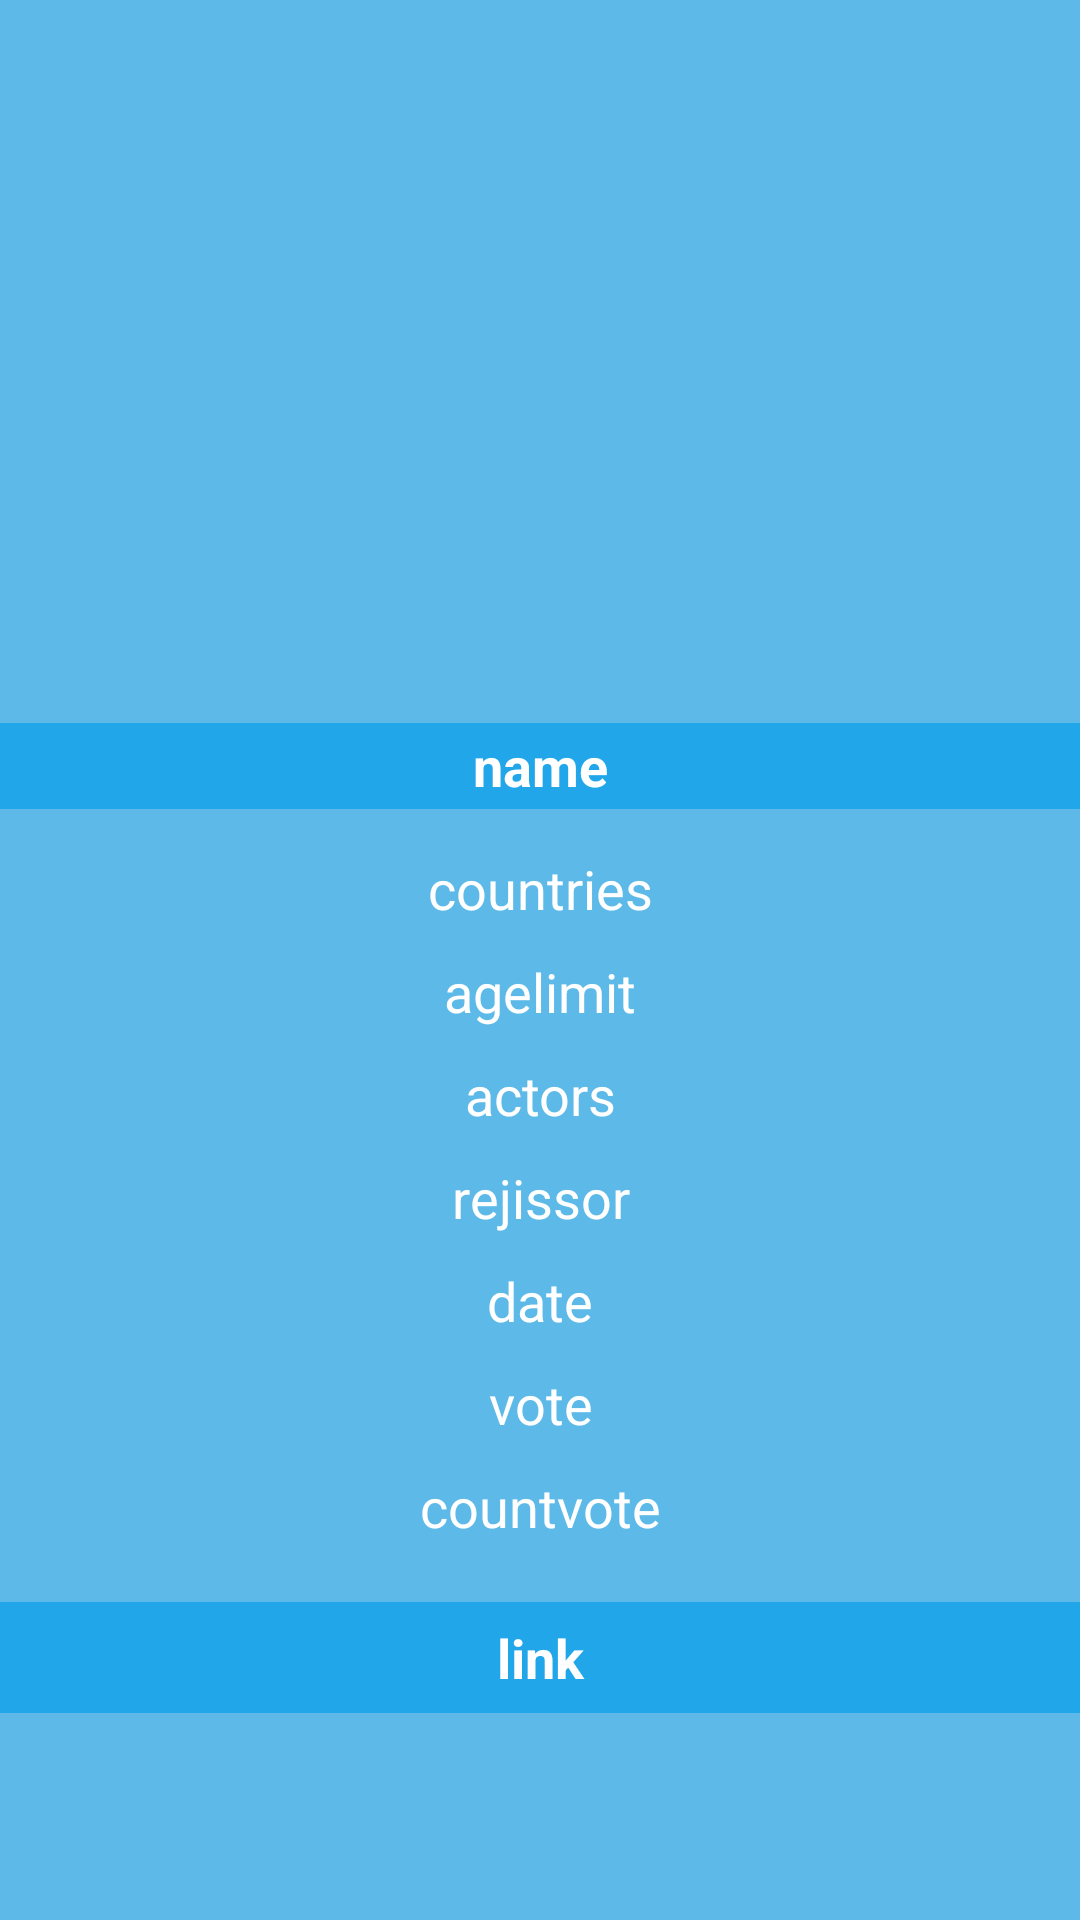

Reconstruct the res/layout file that produces this screen, plus the resources it refers to.
<!-- AndroidManifest.xml: activity theme AppTheme -->
<!-- res/layout/activity_main3.xml -->
<?xml version="1.0" encoding="utf-8"?>
<LinearLayout xmlns:android="http://schemas.android.com/apk/res/android"
    xmlns:app="http://schemas.android.com/apk/res-auto"
    xmlns:tools="http://schemas.android.com/tools"
    android:layout_width="match_parent"
    android:layout_height="match_parent"
    android:background="@color/tran"
    tools:context=".Main3Activity">

    <LinearLayout
        android:layout_width="match_parent"
        android:layout_height="wrap_content"
        android:orientation="vertical">

        <RelativeLayout
            android:layout_width="394dp"
            android:layout_height="279dp"
            android:layout_gravity="center">

            <ImageView
                android:id="@+id/imgThree"
                android:layout_width="match_parent"
                android:layout_height="242dp"
                android:layout_alignParentStart="true"
                android:layout_alignParentTop="true"
                android:layout_gravity="center"
                android:adjustViewBounds="true"
                android:scaleType="fitXY"
                app:srcCompat="@mipmap/ic_launcher_round"
                tools:ignore="VectorDrawableCompat" />

            <TextView
                android:id="@+id/TxtNameKinoS"
                android:layout_width="match_parent"
                android:layout_height="29dp"
                android:layout_alignBottom="@+id/imgThree"
                android:layout_alignLeft="@+id/imgThree"
                android:layout_alignRight="@+id/imgThree"
                android:layout_alignTop="@+id/imgThree"
                android:layout_marginBottom="-28dp"
                android:layout_marginTop="241dp"

                android:background="@color/trans"

                android:gravity="center"
                android:text="name"
                android:textColor="@android:color/background_light"
                android:textSize="18sp"
                android:textStyle="bold" />



        </RelativeLayout>

        <ScrollView
            android:layout_width="match_parent"
            android:layout_height="255dp">

            <LinearLayout
                android:layout_width="match_parent"
                android:layout_height="wrap_content"
                android:orientation="vertical">

                <TextView
                    android:id="@+id/TxtCountriesKinoS"
                    android:layout_width="match_parent"
                    android:layout_height="wrap_content"
                    android:layout_margin="5dp"
                    android:text="countries"
                    android:textAlignment="center"
                    android:textColor="@android:color/background_light"
                    android:textSize="18sp" />

                <TextView
                    android:id="@+id/TxtAgeLimitKinoS"
                    android:layout_width="match_parent"
                    android:layout_height="wrap_content"
                    android:layout_margin="5dp"
                    android:text="agelimit"
                    android:textColor="@android:color/background_light"
                    android:textAlignment="center"
                    android:textSize="18sp" />

                <TextView
                    android:id="@+id/TxtActorsKinoS"
                    android:layout_width="match_parent"
                    android:layout_height="wrap_content"
                    android:layout_margin="5dp"
                    android:text="actors"
                    android:textColor="@android:color/background_light"
                    android:textAlignment="center"
                    android:textSize="18sp" />

                <TextView
                    android:id="@+id/TxtRejissorKinoS"
                    android:layout_width="match_parent"
                    android:layout_height="wrap_content"
                    android:layout_margin="5dp"
                    android:textColor="@android:color/background_light"
                    android:text="rejissor"
                    android:textAlignment="center"
                    android:textSize="18sp" />

                <TextView
                    android:id="@+id/TxtDataOutputKinoS"
                    android:layout_width="match_parent"
                    android:layout_height="wrap_content"
                    android:padding="5dp"
                    android:textColor="@android:color/background_light"
                    android:text="date"
                    android:textAlignment="center"
                    android:textSize="18sp" />

                <TextView
                    android:id="@+id/TxtVoteKinoS"
                    android:layout_width="match_parent"
                    android:layout_height="wrap_content"
                    android:layout_margin="5dp"
                    android:textColor="@android:color/background_light"
                    android:text="vote"
                    android:textAlignment="center"
                    android:textSize="18sp" />

                <TextView
                    android:id="@+id/TxtCountVoteKinoS"
                    android:layout_width="match_parent"
                    android:layout_height="wrap_content"
                    android:layout_margin="5dp"
                    android:textColor="@android:color/background_light"
                    android:text="countvote"
                    android:textAlignment="center"
                    android:textSize="18sp" />

            </LinearLayout>
        </ScrollView>


        <TextView
            android:id="@+id/TxtUrlKinoS"
            android:layout_width="match_parent"
            android:layout_height="37dp"
            android:autoLink="web"
            android:background="@color/trans"
            android:gravity="center"
            android:linksClickable="true"
            android:text="link"
            android:textColor="@android:color/background_light"
            android:textSize="18sp"
            android:textStyle="bold" />
    </LinearLayout>

</LinearLayout>
<!-- resources referenced by this layout -->
<resources>
  <color name="tran">#a10293dc</color>
  <color name="trans">#ac059dea</color>
  <style name="AppTheme" parent="Base.Theme.AppCompat.Light.DarkActionBar">
          
          <item name="colorPrimary">@color/colorPrimary</item>
          <item name="colorPrimaryDark">@color/colorPrimaryDark</item>
          <item name="colorAccent">@color/colorAccent</item>
      </style>
  <color name="colorPrimary">#059ae6</color>
  <color name="colorPrimaryDark">#0e83be</color>
  <color name="colorAccent">#fffeff</color>
</resources>
